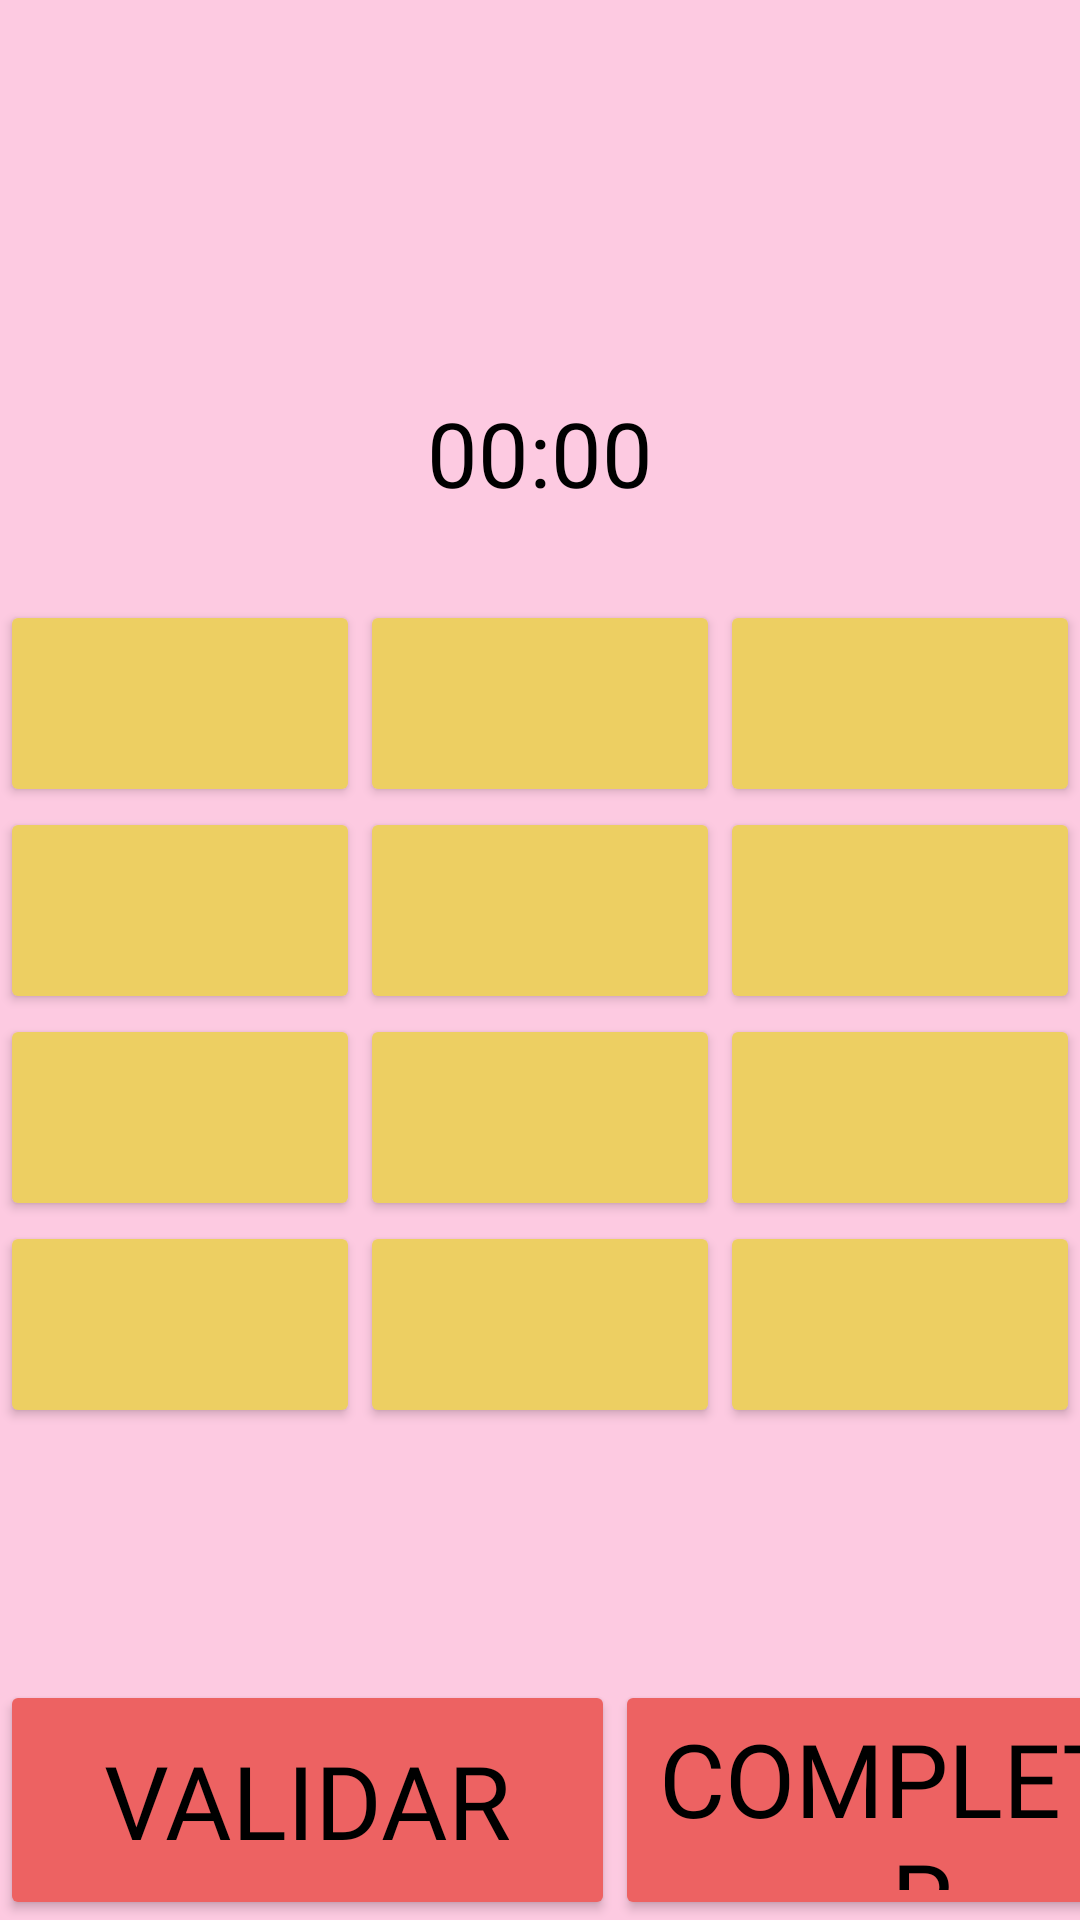

This screen was rendered from an Android layout file. Write that file and the resources it references.
<!-- AndroidManifest.xml: application theme Theme.AppCompat.NoActionBar -->
<!-- res/layout/activity_ordenamiento3.xml -->
<?xml version="1.0" encoding="utf-8"?>
<androidx.constraintlayout.widget.ConstraintLayout xmlns:android="http://schemas.android.com/apk/res/android"
    xmlns:app="http://schemas.android.com/apk/res-auto"
    xmlns:tools="http://schemas.android.com/tools"
    android:layout_width="match_parent"
    android:layout_height="match_parent"
    android:background="#fdcae1"
    tools:context=".Ordenamiento.Ordenamiento3Activity">

    <LinearLayout
        android:layout_width="match_parent"
        android:layout_height="wrap_content"
        android:orientation="vertical"
        tools:ignore="MissingConstraints" >
        <TextView
            android:id="@+id/textopuntaje"
            android:layout_width="wrap_content"
            android:layout_height="wrap_content"
            android:layout_marginTop="15dp"
            android:layout_marginLeft="15dp"
            android:textSize="30dp"
            android:textColor="#563093"
            android:fontFamily="@font/triogb" />
        <TextView
            android:id="@+id/textovidas"
            android:layout_width="wrap_content"
            android:layout_height="wrap_content"
            android:layout_marginTop="15dp"
            android:layout_marginLeft="15dp"
            android:textSize="30dp"
            android:fontFamily="@font/triogb"/>
        <TextView
            android:id="@+id/crono"
            android:layout_width="wrap_content"
            android:layout_height="wrap_content"
            android:layout_gravity="center|top"
            android:layout_marginTop="20dp"
            android:text="00:00"
            android:fontFamily="@font/triogb"
            android:textColor="@color/black"
            android:textSize="30dp" />

        <TextView
            android:id="@+id/texto"
            android:layout_width="wrap_content"
            android:layout_height="wrap_content"
            android:layout_gravity="center"
            android:layout_marginTop="20dp"
            android:fontFamily="@font/triogb"
            android:textColor="@color/black"
            android:textSize="35dp"/>
    </LinearLayout>

    <TableLayout
        android:id="@+id/tableLayout"
        android:layout_width="match_parent"
        android:layout_height="wrap_content"
        tools:ignore="MissingConstraints">



        <TableRow
            android:layout_width="match_parent"
            android:layout_height="match_parent"
            android:layout_marginTop="200dp">

            <Button
                android:id="@+id/bt1"
                android:layout_width="23dp"
                android:layout_height="69dp"
                android:layout_weight="1"
                android:backgroundTint="#EDCF62"
                android:fontFamily="@font/triogb"
                android:textColor="#000000"
                android:textSize="34sp" />

            <Button
                android:id="@+id/bt2"
                android:layout_width="23dp"
                android:layout_height="69dp"
                android:layout_weight="1"
                android:backgroundTint="#EDCF62"
                android:fontFamily="@font/triogb"
                android:textColor="#000000"
                android:textSize="34sp" />

            <Button
                android:id="@+id/bt3"
                android:layout_width="23dp"
                android:layout_height="69dp"
                android:layout_weight="1"
                android:backgroundTint="#EDCF62"
                android:fontFamily="@font/triogb"
                android:textColor="#000000"
                android:textSize="34sp" />

        </TableRow>

        <TableRow
            android:layout_width="match_parent"
            android:layout_height="match_parent">

            <Button
                android:id="@+id/bt4"
                android:layout_width="23dp"
                android:layout_height="69dp"
                android:layout_weight="1"
                android:backgroundTint="#EDCF62"
                android:fontFamily="@font/triogb"
                android:textColor="#000000"
                android:textSize="34sp" />

            <Button
                android:id="@+id/bt5"
                android:layout_width="23dp"
                android:layout_height="69dp"
                android:layout_weight="1"
                android:backgroundTint="#EDCF62"
                android:fontFamily="@font/triogb"
                android:textColor="#000000"
                android:textSize="34sp" />

            <Button
                android:id="@+id/bt6"
                android:layout_width="23dp"
                android:layout_height="69dp"
                android:layout_weight="1"
                android:backgroundTint="#EDCF62"
                android:fontFamily="@font/triogb"
                android:textColor="#000000"
                android:textSize="34sp" />
        </TableRow>

        <TableRow
            android:layout_width="match_parent"
            android:layout_height="match_parent">

            <Button
                android:id="@+id/bt7"
                android:layout_width="23dp"
                android:layout_height="69dp"
                android:layout_weight="1"
                android:backgroundTint="#EDCF62"
                android:fontFamily="@font/triogb"
                android:textColor="#000000"
                android:textSize="34sp" />

            <Button
                android:id="@+id/bt8"
                android:layout_width="23dp"
                android:layout_height="69dp"
                android:layout_weight="1"
                android:backgroundTint="#EDCF62"
                android:fontFamily="@font/triogb"
                android:textColor="#000000"
                android:textSize="34sp" />

            <Button
                android:id="@+id/bt9"
                android:layout_width="23dp"
                android:layout_height="69dp"
                android:layout_weight="1"
                android:backgroundTint="#EDCF62"
                android:fontFamily="@font/triogb"
                android:textColor="#000000"
                android:textSize="34sp" />
        </TableRow>

        <TableRow
            android:layout_width="match_parent"
            android:layout_height="match_parent">

            <Button
                android:id="@+id/bt10"
                android:layout_width="23dp"
                android:layout_height="69dp"
                android:layout_weight="1"
                android:backgroundTint="#EDCF62"
                android:fontFamily="@font/triogb"
                android:textColor="#000000"
                android:textSize="34sp" />

            <Button
                android:id="@+id/bt11"
                android:layout_width="23dp"
                android:layout_height="69dp"
                android:layout_weight="1"
                android:backgroundTint="#EDCF62"
                android:fontFamily="@font/triogb"
                android:textColor="#000000"
                android:textSize="34sp" />

            <Button
                android:id="@+id/bt12"
                android:layout_width="23dp"
                android:layout_height="69dp"
                android:layout_weight="1"
                android:backgroundTint="#EDCF62"
                android:fontFamily="@font/triogb"
                android:textColor="#000000"
                android:textSize="34sp" />
        </TableRow>


    </TableLayout>

    <LinearLayout
        android:id="@+id/linearLayout3"
        android:layout_width="match_parent"
        android:layout_height="80dp"
        android:orientation="horizontal"
        app:layout_constraintBottom_toBottomOf="parent"
        tools:layout_editor_absoluteX="1dp">

        <Button
            android:id="@+id/btValidar3"
            android:layout_width="205dp"
            android:layout_height="match_parent"
            android:backgroundTint="#ED6262"
            android:fontFamily="@font/triogb"
            android:text="Validar"
            android:textColor="#000000"
            android:textSize="34sp" />

        <Button
            android:id="@+id/btCompletar3"
            android:layout_width="205dp"
            android:layout_height="match_parent"
            android:backgroundTint="#ED6262"
            android:fontFamily="@font/triogb"
            android:text="COMPLETAR"
            android:textColor="#000000"
            android:textSize="34sp" />
    </LinearLayout>



</androidx.constraintlayout.widget.ConstraintLayout>
<!-- resources referenced by this layout -->
<resources>
  <color name="black">#FF000000</color>
</resources>
